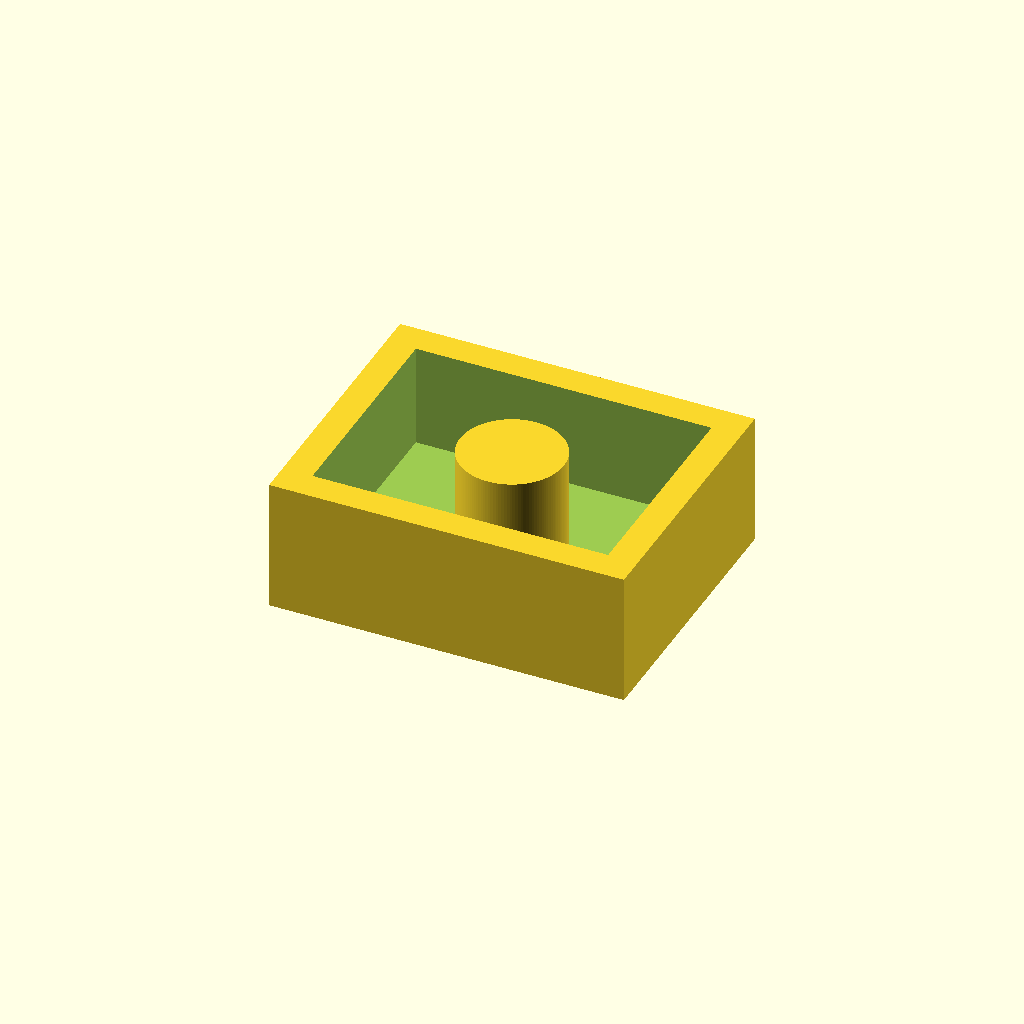
Cell 1 — every parameter at its default value.
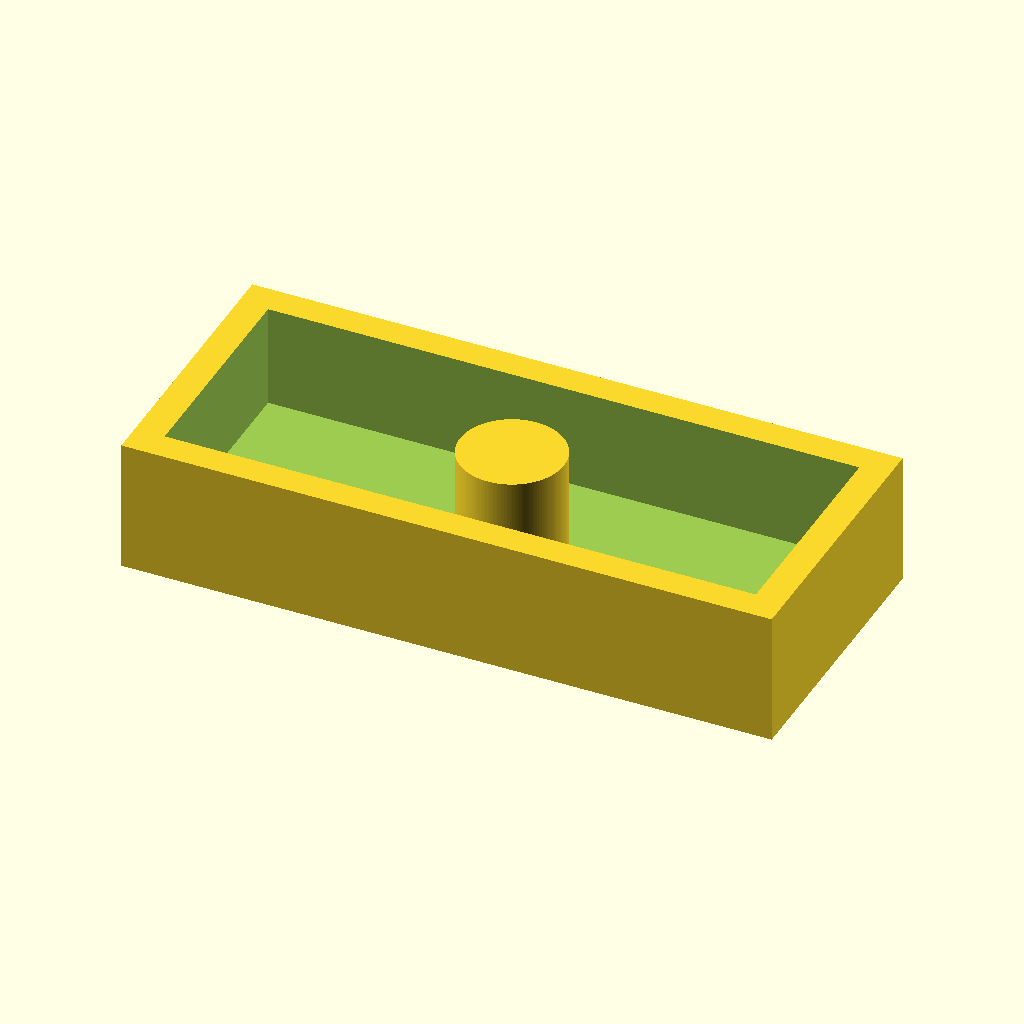
Cell 2: the same model with length = 40.
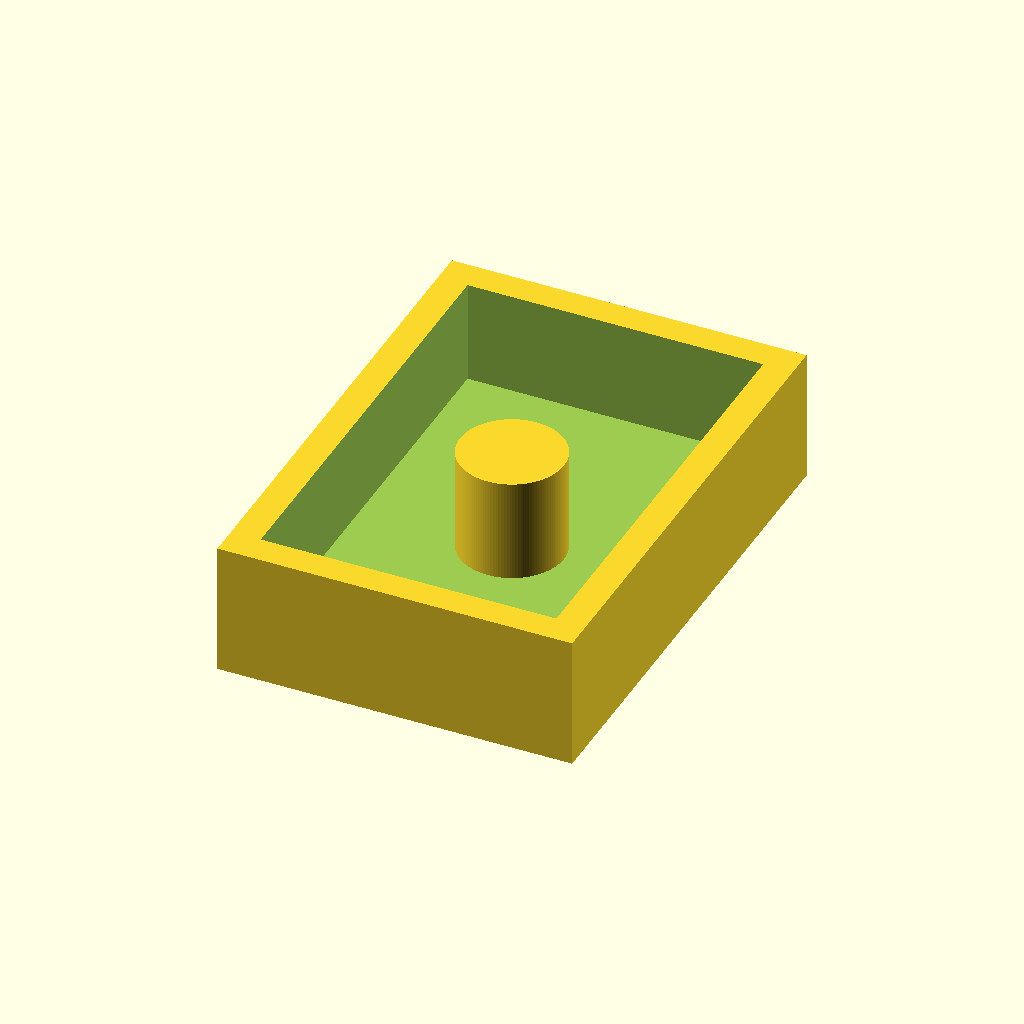
Cell 3: the same model with width = 30.
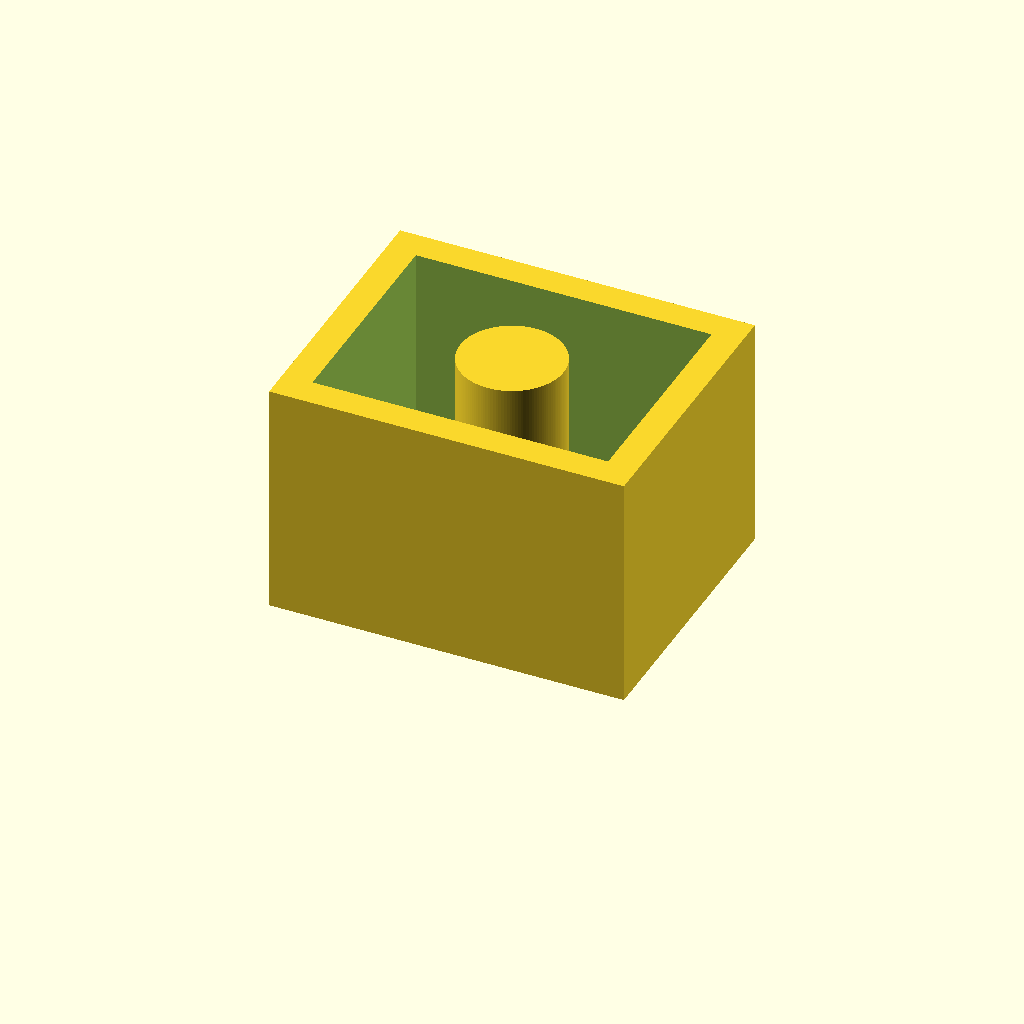
Cell 4: the same model with height = 14.
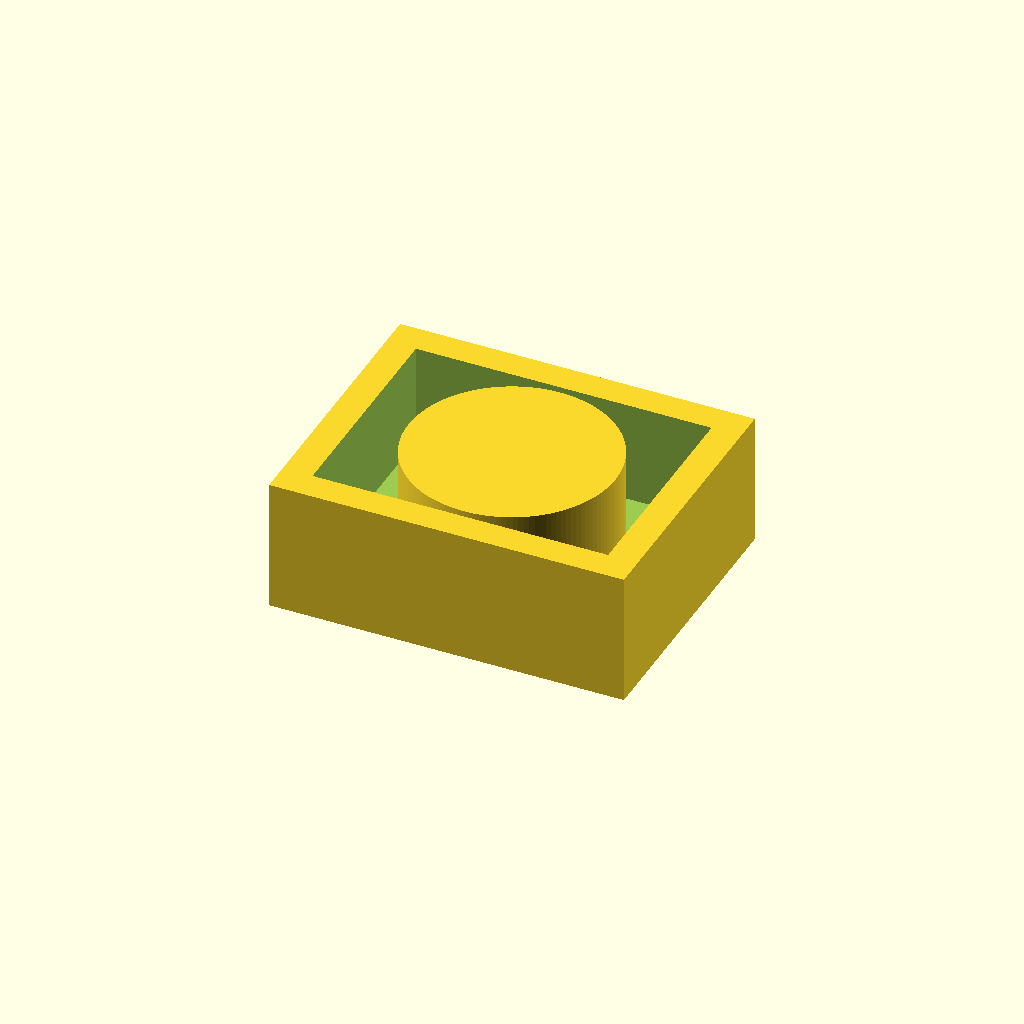
Cell 5 — diameter set to 14, the other parameters unchanged.
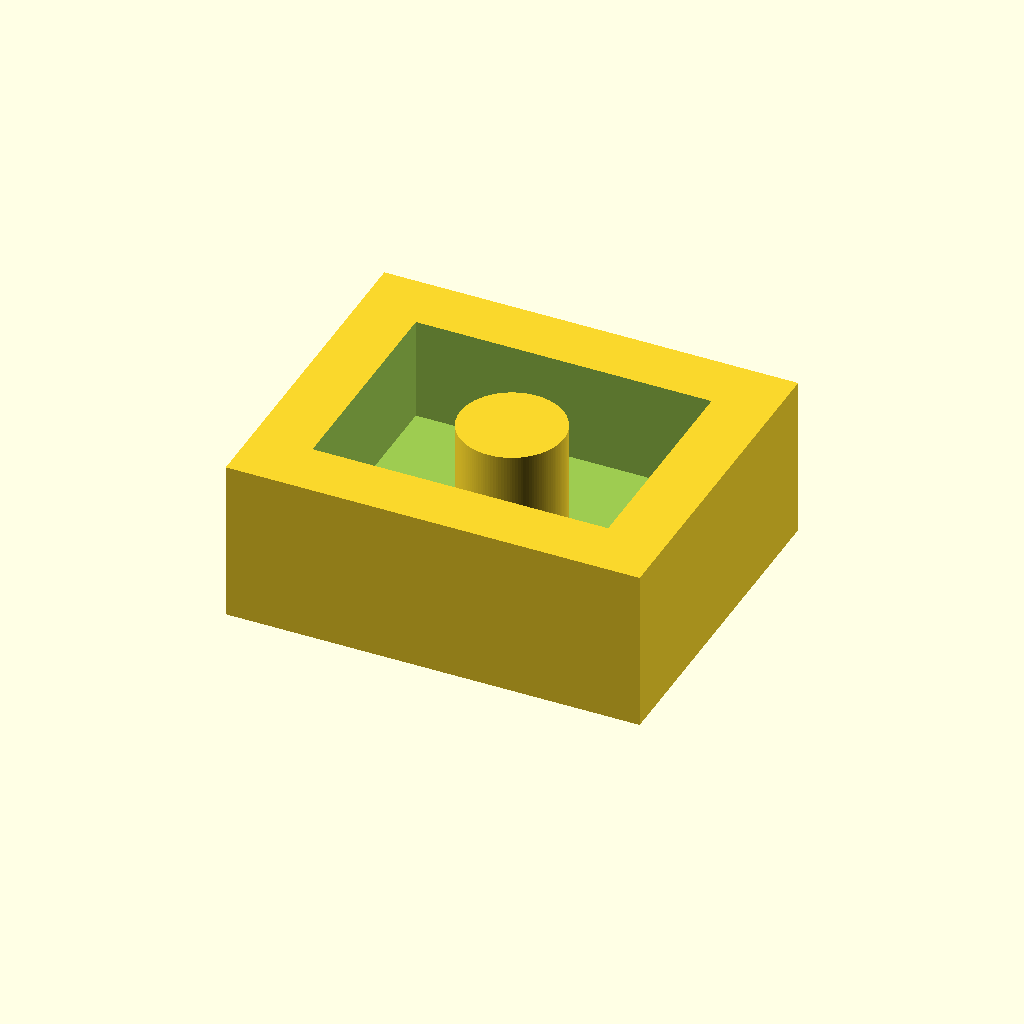
Cell 6 — thickness set to 4, the other parameters unchanged.
One fixed orthographic camera (rotation 55°, 0°, 25°; colour scheme Cornfield) for every cell.
The OpenSCAD source (One part mold.scad):
length = 20;
width =15;
height = 7;
diameter = 7;
thickness = 2;
eps = 0.01;
faces = 128;


difference(){
        
    translate([-(length/2 + thickness),-(width/2 + thickness),0]) 
        cube([length+thickness*2, width+thickness*2, height+thickness]);

    translate([-length/2,-width/2,thickness]) 
        cube([length,width,height+eps]);
}


cylinder(height+thickness,d=diameter,$fn=faces);
    
Customizer parameters (derived from the source; name, type, default, range or options):
length: number, default 20
width: number, default 15
height: number, default 7
diameter: number, default 7
thickness: number, default 2
eps: number, default 0.01
faces: number, default 128
